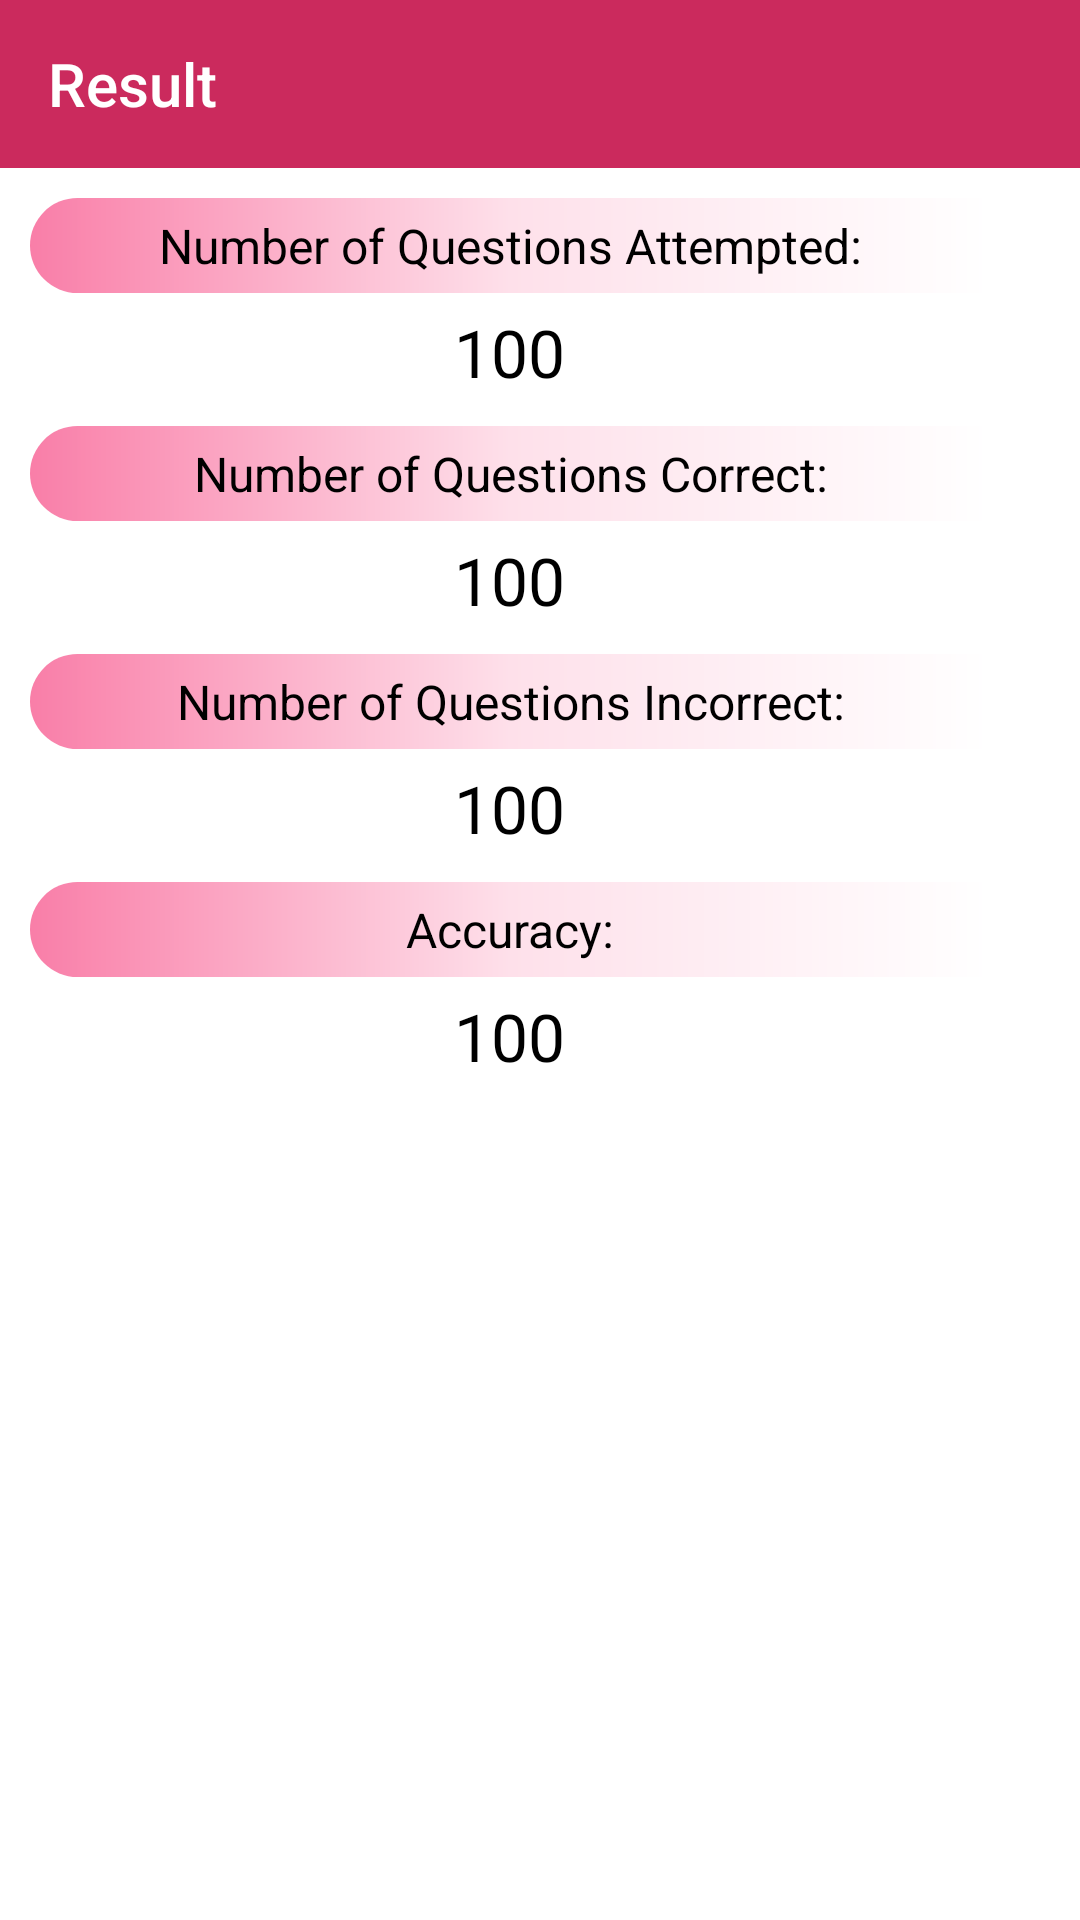

Produce the Android XML layout that renders to this screen, including the resource entries it uses.
<!-- AndroidManifest.xml: application theme AppTheme -->
<!-- res/layout/activity_test_result.xml -->
<?xml version="1.0" encoding="utf-8"?>
<RelativeLayout xmlns:android="http://schemas.android.com/apk/res/android"
    xmlns:app="http://schemas.android.com/apk/res-auto"
    xmlns:tools="http://schemas.android.com/tools"
    android:layout_width="match_parent"
    android:layout_height="match_parent"
    tools:context=".TestResultActivity">

    <com.google.android.material.appbar.AppBarLayout
        android:id="@+id/testResultTabAppbar"
        android:layout_width="match_parent"
        android:layout_height="wrap_content"
        android:background="@color/pink">

        <androidx.appcompat.widget.Toolbar
            android:id="@+id/testResultTabToolbar"
            android:layout_width="match_parent"
            android:layout_height="?attr/actionBarSize"
            app:title="Result"
            android:theme="@style/ToolBarTheme.ToolBarStyle"
            app:titleTextColor="@color/white">

        </androidx.appcompat.widget.Toolbar>

    </com.google.android.material.appbar.AppBarLayout>


    <RelativeLayout
        android:layout_width="match_parent"
        android:layout_height="match_parent"
        android:layout_below="@id/testResultTabAppbar"
        android:background="@color/white"
        android:paddingStart="10dp"
        android:paddingEnd="30dp"
        android:paddingBottom="20dp">

        <ScrollView
            android:layout_width="match_parent"
            android:layout_height="wrap_content"
            android:fadeScrollbars="true">


            <LinearLayout
                android:layout_width="match_parent"
                android:layout_height="wrap_content"
                android:orientation="vertical"
                android:layout_marginTop="10dp">



                <TextView
                    android:layout_width="match_parent"
                    android:layout_height="wrap_content"
                    android:text="Number of Questions Attempted:"
                    android:textSize="16sp"
                    android:textColor="@color/black"
                    android:background="@drawable/pink_gradient_bg"
                    android:gravity="center"
                    android:padding="5dp"
                    android:paddingStart="10dp"
                    android:paddingEnd="10dp"
                    android:layout_gravity="center_horizontal" />

                <TextView
                    android:id="@+id/testResultNumOfQuesTV"
                    android:layout_width="wrap_content"
                    android:layout_height="wrap_content"
                    android:text="100"
                    android:textSize="22sp"
                    android:textColor="@color/black"
                    android:gravity="center"
                    android:layout_gravity="center_horizontal"
                    android:layout_marginTop="5dp"
                    android:layout_marginBottom="10dp"/>




                <TextView
                    android:layout_width="match_parent"
                    android:layout_height="wrap_content"
                    android:text="Number of Questions Correct:"
                    android:textSize="16sp"
                    android:textColor="@color/black"
                    android:background="@drawable/pink_gradient_bg"
                    android:gravity="center"
                    android:padding="5dp"
                    android:paddingStart="10dp"
                    android:paddingEnd="10dp"
                    android:layout_gravity="center_horizontal"/>

                <TextView
                    android:id="@+id/testResultNocqTV"
                    android:layout_width="wrap_content"
                    android:layout_height="wrap_content"
                    android:text="100"
                    android:textSize="22sp"
                    android:textColor="@color/black"
                    android:gravity="center"
                    android:layout_gravity="center_horizontal"
                    android:layout_marginTop="5dp"
                    android:layout_marginBottom="10dp"/>




                <TextView
                    android:layout_width="match_parent"
                    android:layout_height="wrap_content"
                    android:text="Number of Questions Incorrect:"
                    android:textSize="16sp"
                    android:textColor="@color/black"
                    android:background="@drawable/pink_gradient_bg"
                    android:gravity="center"
                    android:padding="5dp"
                    android:paddingStart="10dp"
                    android:paddingEnd="10dp"
                    android:layout_gravity="center_horizontal"/>

                <TextView
                    android:id="@+id/testResultNowqTV"
                    android:layout_width="wrap_content"
                    android:layout_height="wrap_content"
                    android:text="100"
                    android:textSize="22sp"
                    android:textColor="@color/black"
                    android:gravity="center"
                    android:layout_gravity="center_horizontal"
                    android:layout_marginTop="5dp"
                    android:layout_marginBottom="10dp"/>




                <TextView
                    android:layout_width="match_parent"
                    android:layout_height="wrap_content"
                    android:text="Accuracy:"
                    android:textSize="16sp"
                    android:textColor="@color/black"
                    android:background="@drawable/pink_gradient_bg"
                    android:gravity="center"
                    android:padding="5dp"
                    android:paddingStart="10dp"
                    android:paddingEnd="10dp"
                    android:layout_gravity="center_horizontal"/>

                <TextView
                    android:id="@+id/testResultAccTV"
                    android:layout_width="wrap_content"
                    android:layout_height="wrap_content"
                    android:text="100"
                    android:textSize="22sp"
                    android:textColor="@color/black"
                    android:gravity="center"
                    android:layout_gravity="center_horizontal"
                    android:layout_marginTop="5dp"/>


            </LinearLayout>


        </ScrollView>


    </RelativeLayout>


    


</RelativeLayout>
<!-- resources referenced by this layout -->
<resources>
  <color name="black">#000000</color>
  <color name="pink">#cb2a5d</color>
  <color name="white">#ffffff</color>
  <!-- drawable pink_gradient_bg (drawable) -->
  <?xml version="1.0" encoding="utf-8"?>
  <shape xmlns:android="http://schemas.android.com/apk/res/android"
      android:shape="rectangle">
  
      <corners
          android:topLeftRadius="25dp"
          android:bottomLeftRadius="25dp"/>
  
  
      <gradient
          android:startColor="#f97ea8"
          android:centerColor="#fee0ea"
          android:endColor="#ffffff"/>
  </shape>
  <style name="ToolBarTheme.ToolBarStyle" parent="ThemeOverlay.AppCompat.Dark.ActionBar">
          <item name="android:textColorPrimary">@android:color/white</item>
          <item name="android:textColor">@color/white</item>
          <item name="android:textColorPrimaryInverse">@color/white</item>
      </style>
  <style name="AppTheme" parent="Theme.AppCompat.Light.NoActionBar">
          
          <item name="colorPrimary">@color/colorPrimary</item>
          <item name="colorPrimaryDark">@color/colorPrimaryDark</item>
          <item name="colorAccent">@color/colorAccent</item>
          <item name="windowActionBarOverlay">true</item>
      </style>
  <color name="colorPrimary">#3F51B5</color>
  <color name="colorPrimaryDark">#303F9F</color>
  <color name="colorAccent">#3c3c3c</color>
</resources>
